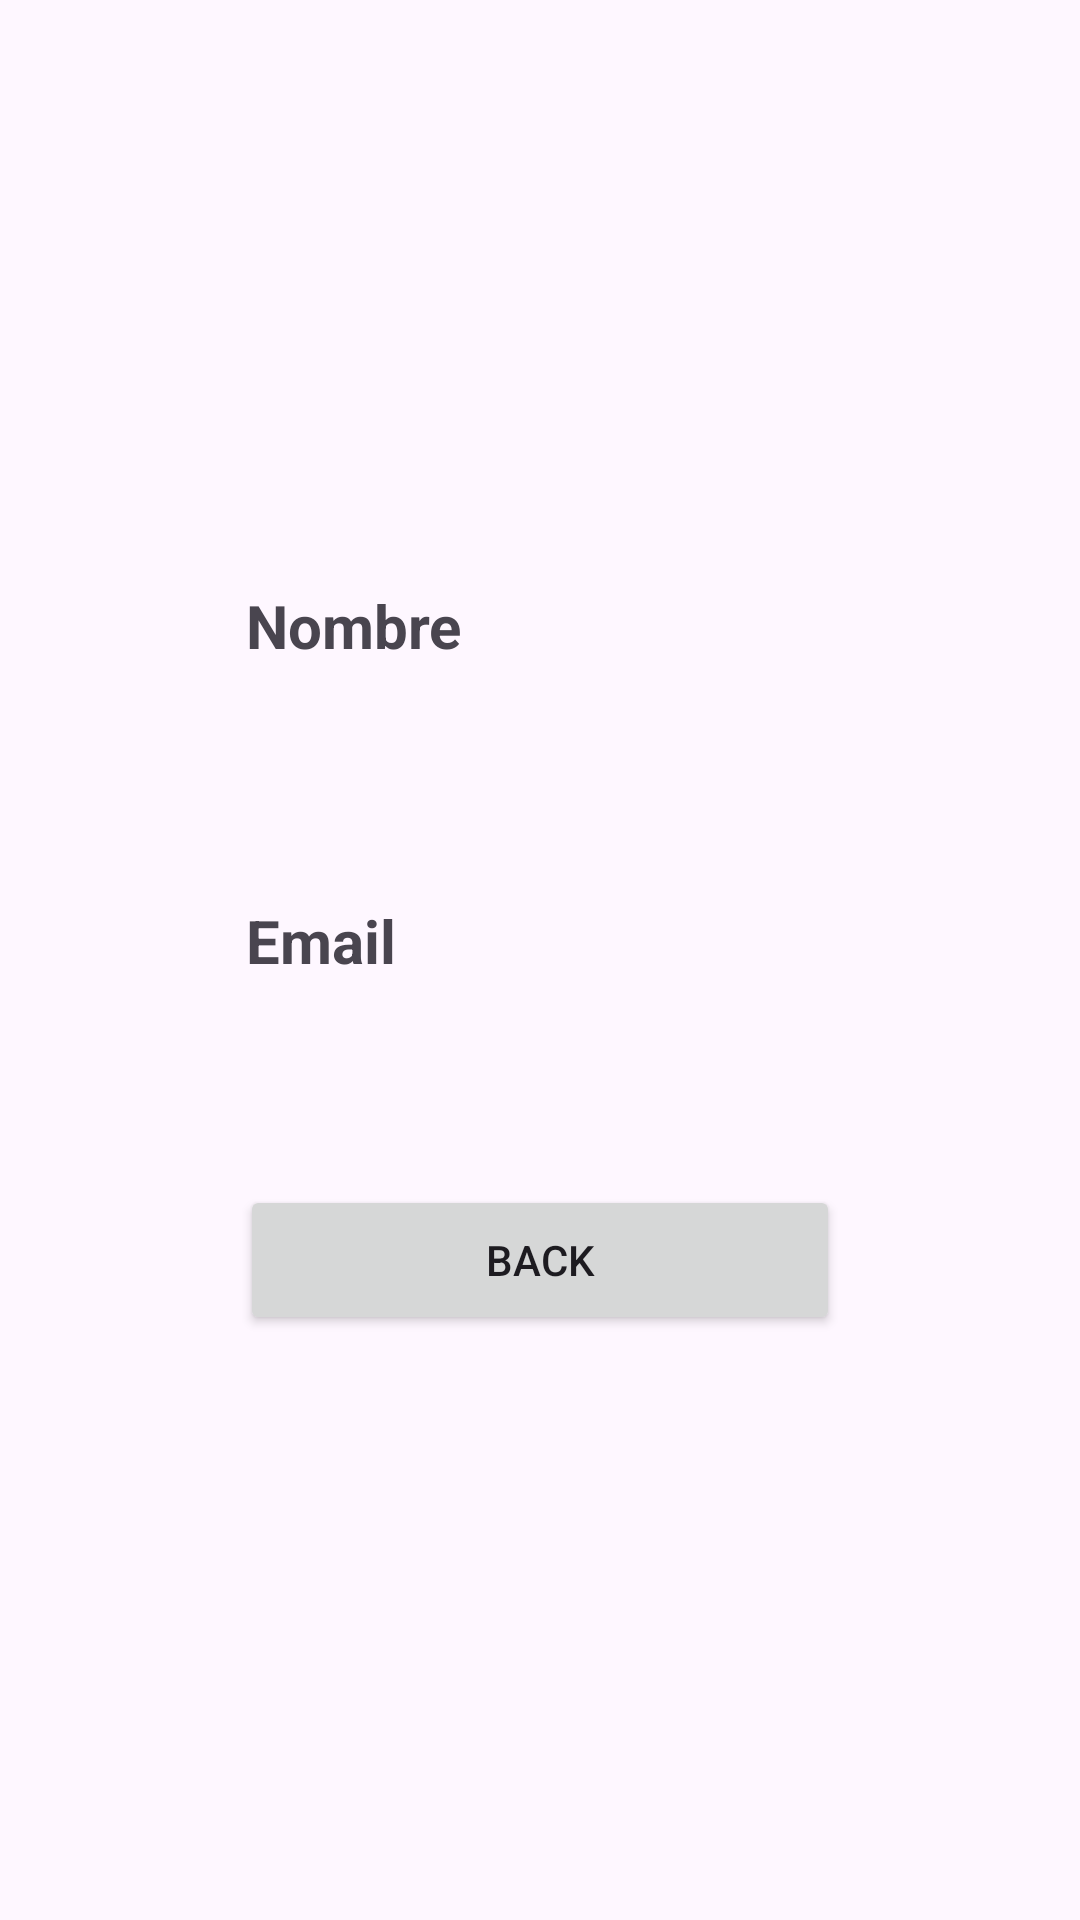

Here is an Android app screen rendered from its layout file. Give the layout XML and the strings, colors and styles it references.
<!-- AndroidManifest.xml: application theme Theme.01_app -->
<!-- res/layout/activity_secondary.xml -->
<?xml version="1.0" encoding="utf-8"?>
<LinearLayout xmlns:android="http://schemas.android.com/apk/res/android"
    xmlns:app="http://schemas.android.com/apk/res-auto"
    xmlns:tools="http://schemas.android.com/tools"
    android:layout_width="match_parent"
    android:layout_height="match_parent"
    android:gravity="center"
    android:orientation="vertical"
    android:padding="16dp"
    tools:context=".MainActivity">

    <LinearLayout
        android:layout_width="200dp"
        android:layout_height="wrap_content"
        android:orientation="horizontal"
        >

        <TextView
            android:layout_width="wrap_content"
            android:layout_height="match_parent"
            android:paddingStart="2dp"
            android:text="@string/nombre"
            android:textSize="20sp"
            android:textStyle="bold"
            tools:ignore="RtlSymmetry"
            android:minHeight="25dp"/>

    </LinearLayout>
    <TextView
        android:id="@+id/name_second"
        android:layout_width="200dp"
        android:layout_height="wrap_content"
        android:ems="10"
        android:minHeight="48dp"
        android:textSize="20sp"
        android:paddingStart="2dp"
        tools:ignore="RtlSymmetry"
        android:layout_marginBottom="20dp"
        android:textColor="@color/red"
        />

    <LinearLayout
        android:layout_width="200dp"
        android:layout_height="wrap_content"
        android:orientation="horizontal"
        android:layout_marginTop="10dp">

        <TextView
            android:layout_width="wrap_content"
            android:layout_height="wrap_content"
            android:text="@string/email_placeholder"
            android:textSize="20sp"
            android:paddingStart="2dp"
            android:textStyle="bold"
            tools:ignore="RtlSymmetry"
            android:minHeight="25dp"
            />

    </LinearLayout>

    <TextView
        android:id="@+id/email_second"
        android:layout_width="200dp"
        android:layout_height="wrap_content"
        android:layout_marginBottom="20dp"
        android:ems="10"
        android:minHeight="48dp"
        android:textSize="20sp"
        android:paddingStart="2dp"
        tools:ignore="RtlSymmetry,TextFields"
        android:textColor="@color/red"
        />

    <Button
        android:id="@+id/button_back"
        android:layout_width="200dp"
        android:layout_height="50dp"
        android:text="Back" />

</LinearLayout>
<!-- resources referenced by this layout -->
<resources>
  <color name="red">#FF0000</color>
  <string name="email_placeholder">Email</string>
  <string name="nombre">Nombre</string>
  <style name="Theme.01_app" parent="Base.Theme.01_app" />
  <style name="Base.Theme.01_app" parent="Theme.Material3.DayNight.NoActionBar">
          
          
      </style>
</resources>
